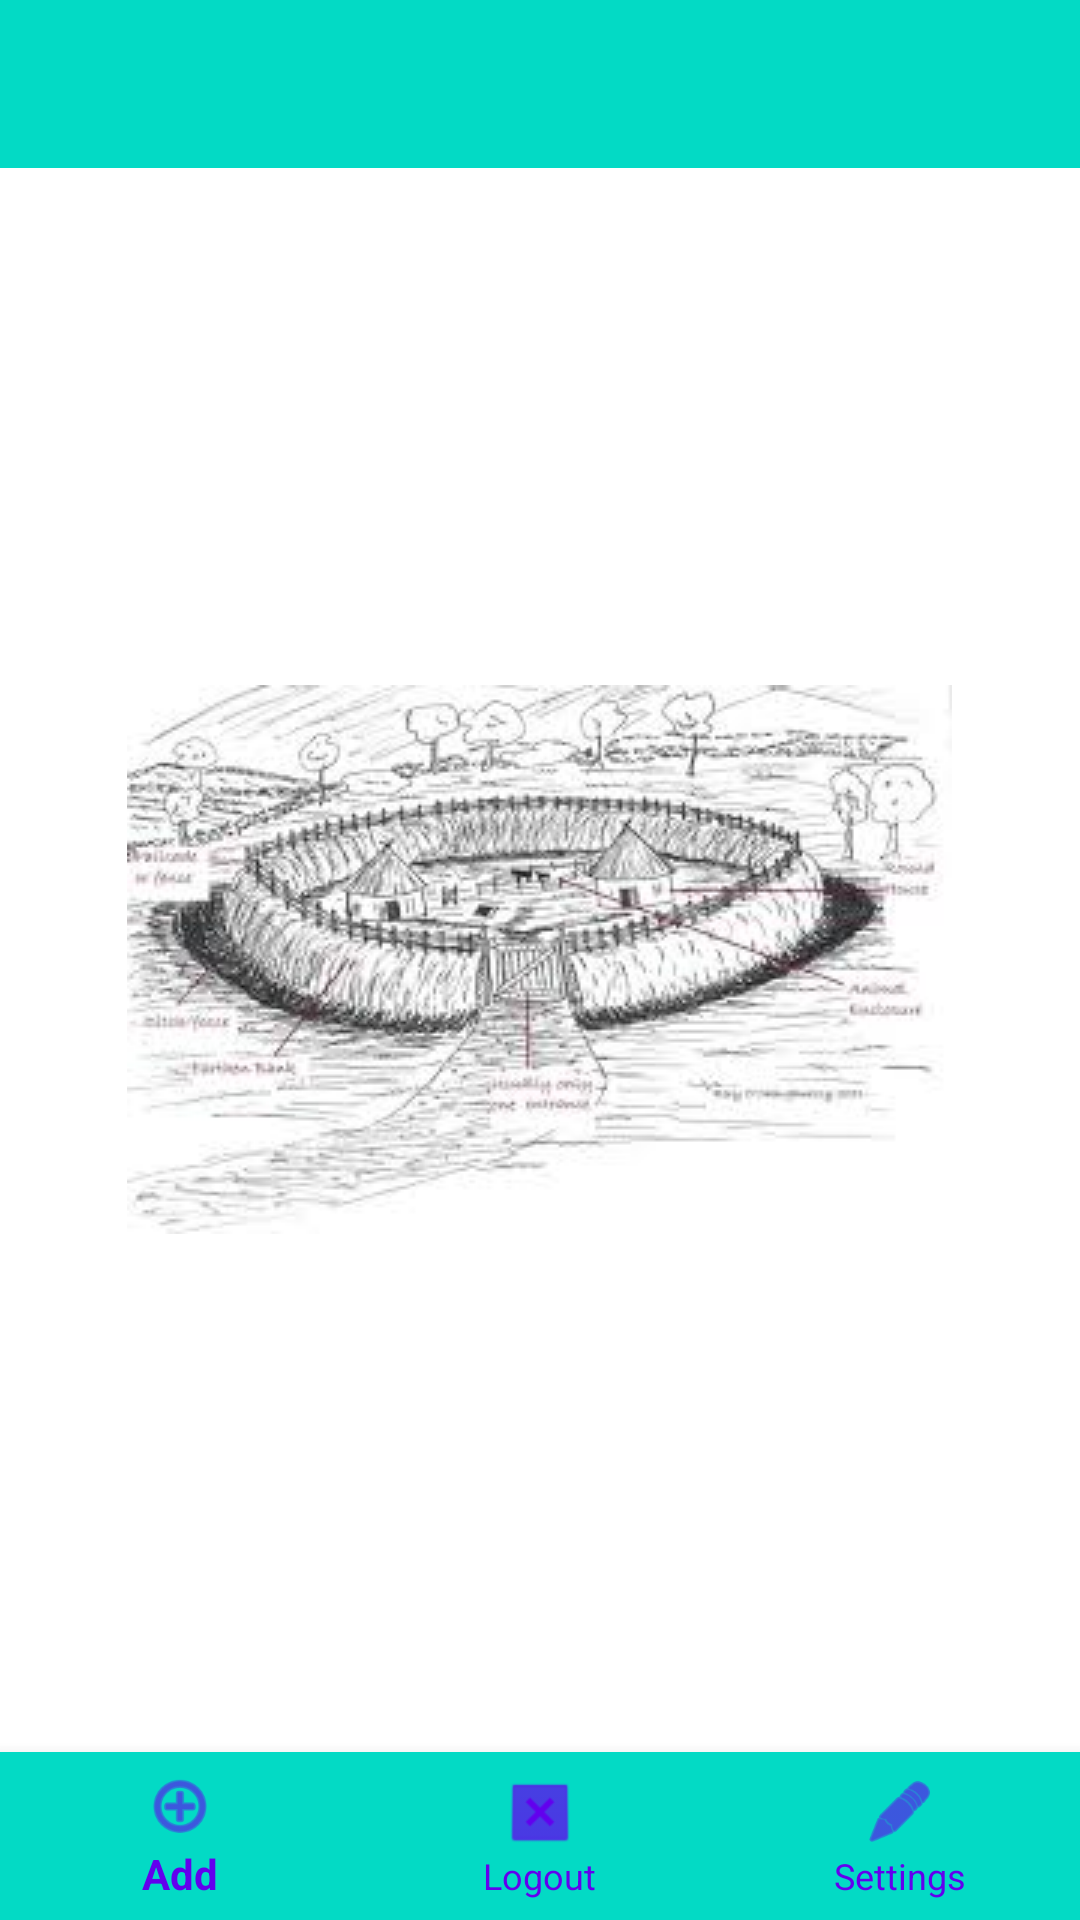

Write the Android layout XML for this screen, with the resource values it uses.
<!-- AndroidManifest.xml: application theme AppTheme -->
<!-- res/layout/activity_ringfort_list.xml -->
<?xml version="1.0" encoding="utf-8"?>
<androidx.coordinatorlayout.widget.CoordinatorLayout xmlns:android="http://schemas.android.com/apk/res/android"
    xmlns:app="http://schemas.android.com/apk/res-auto"
    xmlns:tools="http://schemas.android.com/tools"
    android:layout_width="match_parent"
    android:layout_height="match_parent"
    tools:context="views.ringfortlist.RingfortListView">

    <com.google.android.material.appbar.AppBarLayout
        android:layout_width="match_parent"
        android:layout_height="wrap_content"
        android:background="@color/colorAccent"
        android:fitsSystemWindows="true"
        app:elevation="0dip"
        app:theme="@style/ThemeOverlay.AppCompat.Dark.ActionBar">

        <androidx.appcompat.widget.Toolbar
            android:id="@+id/toolbar"
            android:layout_width="match_parent"
            android:layout_height="wrap_content"
            app:titleTextColor="@color/colorPrimary" />
    </com.google.android.material.appbar.AppBarLayout>

    <androidx.recyclerview.widget.RecyclerView
        android:id="@+id/recyclerView"
        android:layout_width="match_parent"
        android:layout_height="match_parent"
        android:scrollbars="vertical"
        app:layout_behavior="@string/appbar_scrolling_view_behavior" >

    </androidx.recyclerview.widget.RecyclerView>

    <com.google.android.material.bottomnavigation.BottomNavigationView
        android:id="@+id/ringfortBottomNav"
        android:layout_width="match_parent"
        android:layout_height="wrap_content"
        android:layout_gravity="bottom"
        android:background="@color/colorAccent"
        app:itemIconTint="@color/colorPrimary"
        app:itemTextColor="@color/colorPrimary"
        app:layout_anchor="@+id/recyclerView"
        app:layout_anchorGravity="bottom|center"
        app:menu="@menu/menu_nav" />

</androidx.coordinatorlayout.widget.CoordinatorLayout>
<!-- resources referenced by this layout -->
<resources>
  <style name="AppTheme" parent="Theme.AppCompat.Light.NoActionBar">
          
          <item name="android:windowBackground">@drawable/launch_screen</item>
          <item name="colorPrimary">@color/colorPrimary</item>
          <item name="colorPrimaryDark">@color/colorPrimaryDark</item>
          <item name="colorAccent">@color/colorAccent</item>
      </style>
  <!-- drawable launch_screen (drawable) -->
  <?xml version="1.0" encoding="utf-8"?>
  <layer-list xmlns:android="http://schemas.android.com/apk/res/android" android:opacity="opaque">
  
    
    <item android:drawable="@android:color/white"/>
  
    
    <item>
  
      <bitmap
          android:src="@drawable/product_logo_144dp"
          android:gravity="center"/>
  
    </item>
  
  </layer-list>
  <!-- drawable product_logo_144dp: jpg bitmap (drawable, 12732 bytes) -->
  <!-- not gathered from this repository: default colours our renderer supplied (Android Studio template values) -->
  <color name="colorPrimary">#FF6200EE</color>
  <color name="colorPrimaryDark">#FF3700B3</color>
  <color name="colorAccent">#FF03DAC5</color>
</resources>
